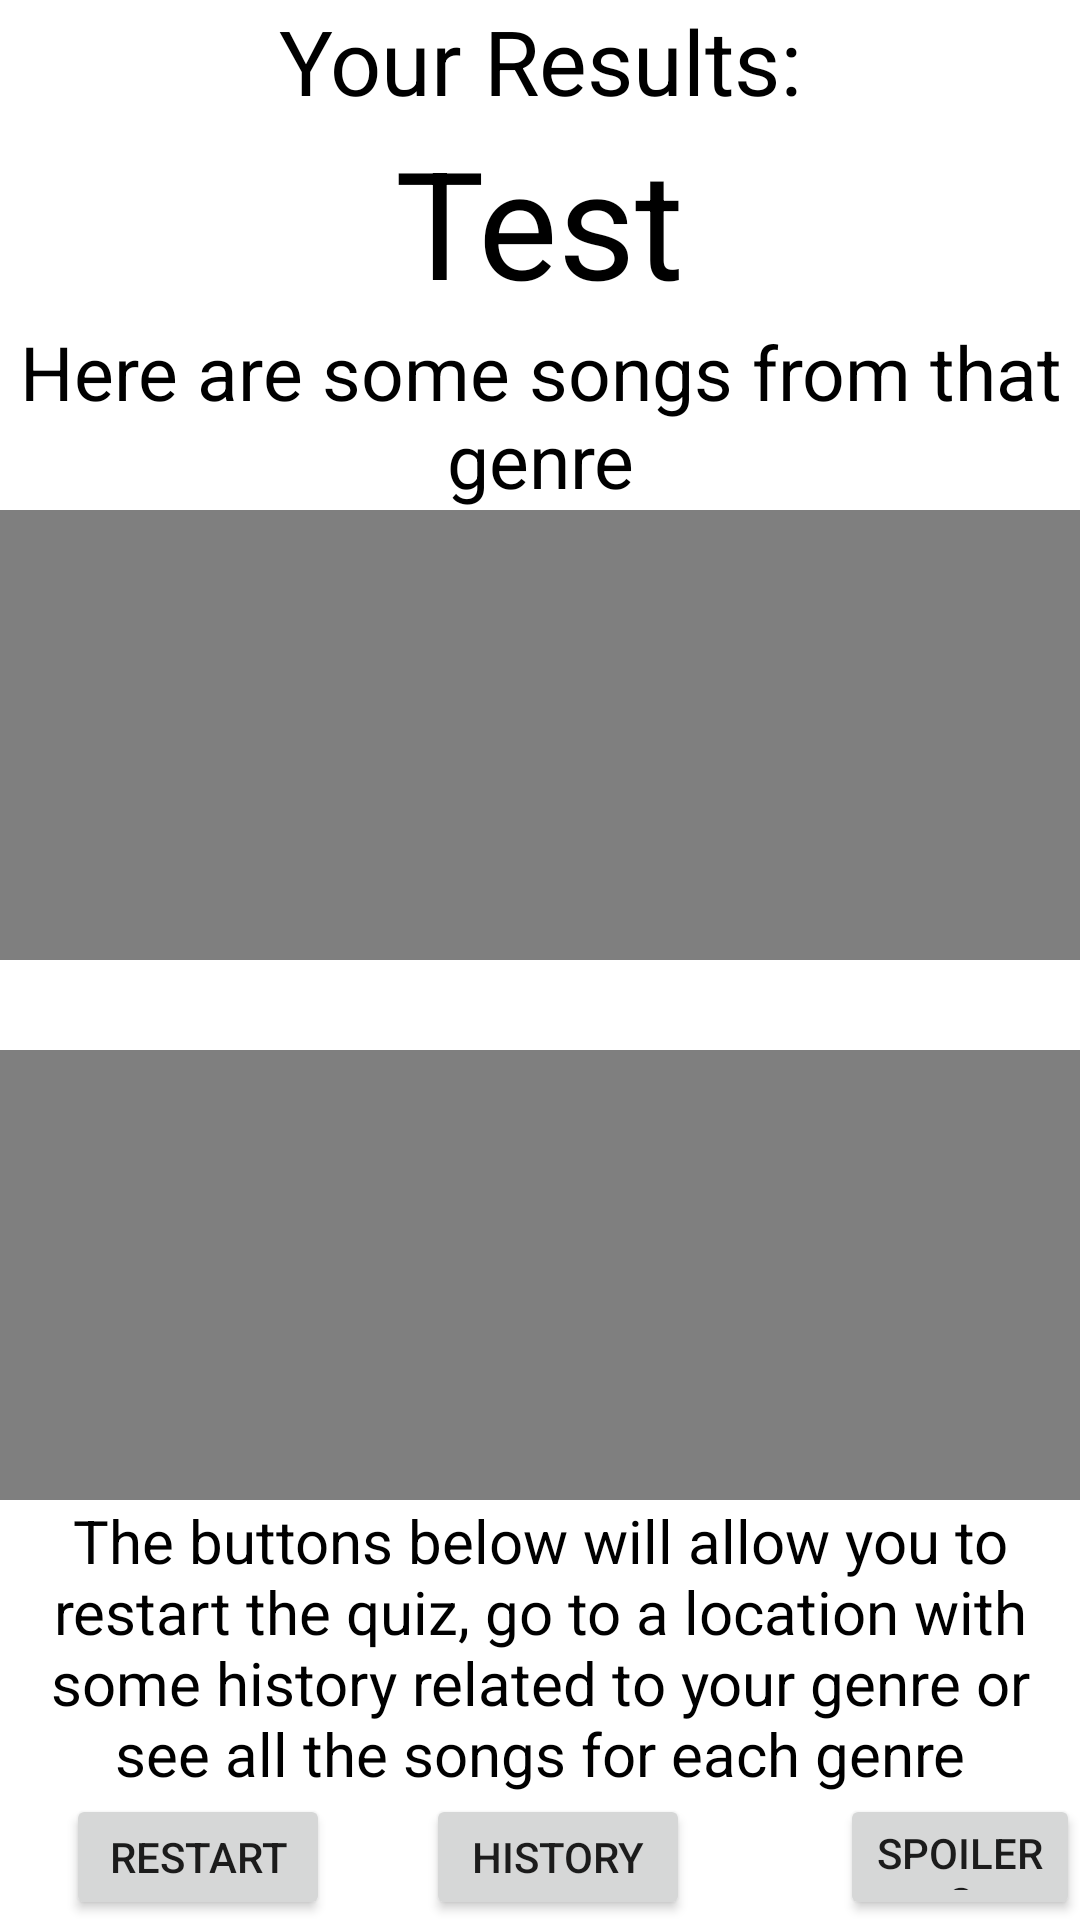

This screen was rendered from an Android layout file. Write that file and the resources it references.
<!-- AndroidManifest.xml: application theme Theme.AndroidFinalApp -->
<!-- res/layout/activity_results_page.xml -->
<?xml version="1.0" encoding="utf-8"?>
<RelativeLayout xmlns:android="http://schemas.android.com/apk/res/android"
    xmlns:app="http://schemas.android.com/apk/res-auto"
    xmlns:tools="http://schemas.android.com/tools"
    android:layout_width="match_parent"
    android:layout_height="match_parent"
    tools:context=".ResultsPage">


    <TextView
        android:id="@+id/resultstitletextview"
        android:layout_width="wrap_content"
        android:layout_height="wrap_content"
        android:layout_gravity="top|center_horizontal"
        android:layout_marginLeft="10dp"
        android:text="Your Results:"
        android:layout_centerHorizontal="true"
        android:textAlignment="center"
        android:textColor="@color/black"
        android:textSize="30sp" />

    <TextView
        android:id="@+id/genreresult"
        android:layout_width="wrap_content"
        android:layout_height="wrap_content"
        android:layout_below="@+id/resultstitletextview"
        android:layout_centerHorizontal="true"
        android:textSize="50sp"
        android:text="Test"
        android:textColor="@color/black"
        />

    <TextView
        android:id="@+id/songdisplaytext"
        android:layout_width="wrap_content"
        android:layout_height="wrap_content"
        android:layout_below="@+id/genreresult"

        android:layout_centerHorizontal="true"
        android:textAlignment="center"
        android:textColor="@color/black"
        android:textSize="25sp"
        android:text="Here are some songs from that genre"
        />


        <VideoView
            android:id="@+id/firstsong"
            android:layout_width="fill_parent"
            android:layout_height="150dp"
            android:layout_below="@id/songdisplaytext"

            />

        <VideoView
            android:id="@+id/secondsong"
            android:layout_below="@+id/firstsong"
            android:layout_marginTop="30dp"
            android:layout_width="fill_parent"
            android:layout_height="150dp"

            />

    <TextView
        android:id="@+id/explanationtext"
        android:layout_width="wrap_content"
        android:layout_height="wrap_content"
        android:layout_below="@+id/secondsong"
        android:textAlignment="center"
        android:textColor="@color/black"
        android:text="The buttons below will allow you to restart the quiz, go to a location with some history related to your genre or see all the songs for each genre"
        android:textSize="20sp"
        />
    <Button
        android:id="@+id/gotospoilerbutton"
        android:layout_width="wrap_content"
        android:layout_height="wrap_content"
        android:layout_below="@+id/explanationtext"
        android:layout_marginLeft="280dp"
        android:text="Spoilers"
        />

    <Button
        android:id="@+id/gpsbutton"
        android:layout_alignRight="@+id/gotospoilerbutton"
        android:layout_marginRight="130dp"
        android:layout_below="@id/explanationtext"
        android:layout_width="wrap_content"
        android:layout_height="wrap_content"
        android:text="History" />


    <Button
        android:id="@+id/restartbutton"
        android:layout_width="wrap_content"
        android:layout_height="wrap_content"
        android:layout_below="@+id/explanationtext"
        android:layout_alignRight="@+id/gpsbutton"
        android:layout_marginRight="120dp"
        android:text="Restart"/>




</RelativeLayout>
<!-- resources referenced by this layout -->
<resources>
  <style name="Theme.AndroidFinalApp" parent="Theme.MaterialComponents.DayNight.DarkActionBar">
          
          <item name="colorPrimary">@color/purple_500</item>
          <item name="colorPrimaryVariant">@color/purple_700</item>
          <item name="colorOnPrimary">@color/white</item>
          
          <item name="colorSecondary">@color/teal_200</item>
          <item name="colorSecondaryVariant">@color/teal_700</item>
          <item name="colorOnSecondary">@color/black</item>
          
          <item name="android:statusBarColor">?attr/colorPrimaryVariant</item>
          
      </style>
  <!-- not gathered from this repository: default colours our renderer supplied (Android Studio template values) -->
  <color name="purple_500">#FF6200EE</color>
  <color name="purple_700">#FF3700B3</color>
  <color name="teal_200">#FF03DAC5</color>
  <color name="teal_700">#FF018786</color>
  <color name="black">#FF000000</color>
  <color name="white">#FFFFFFFF</color>
</resources>
